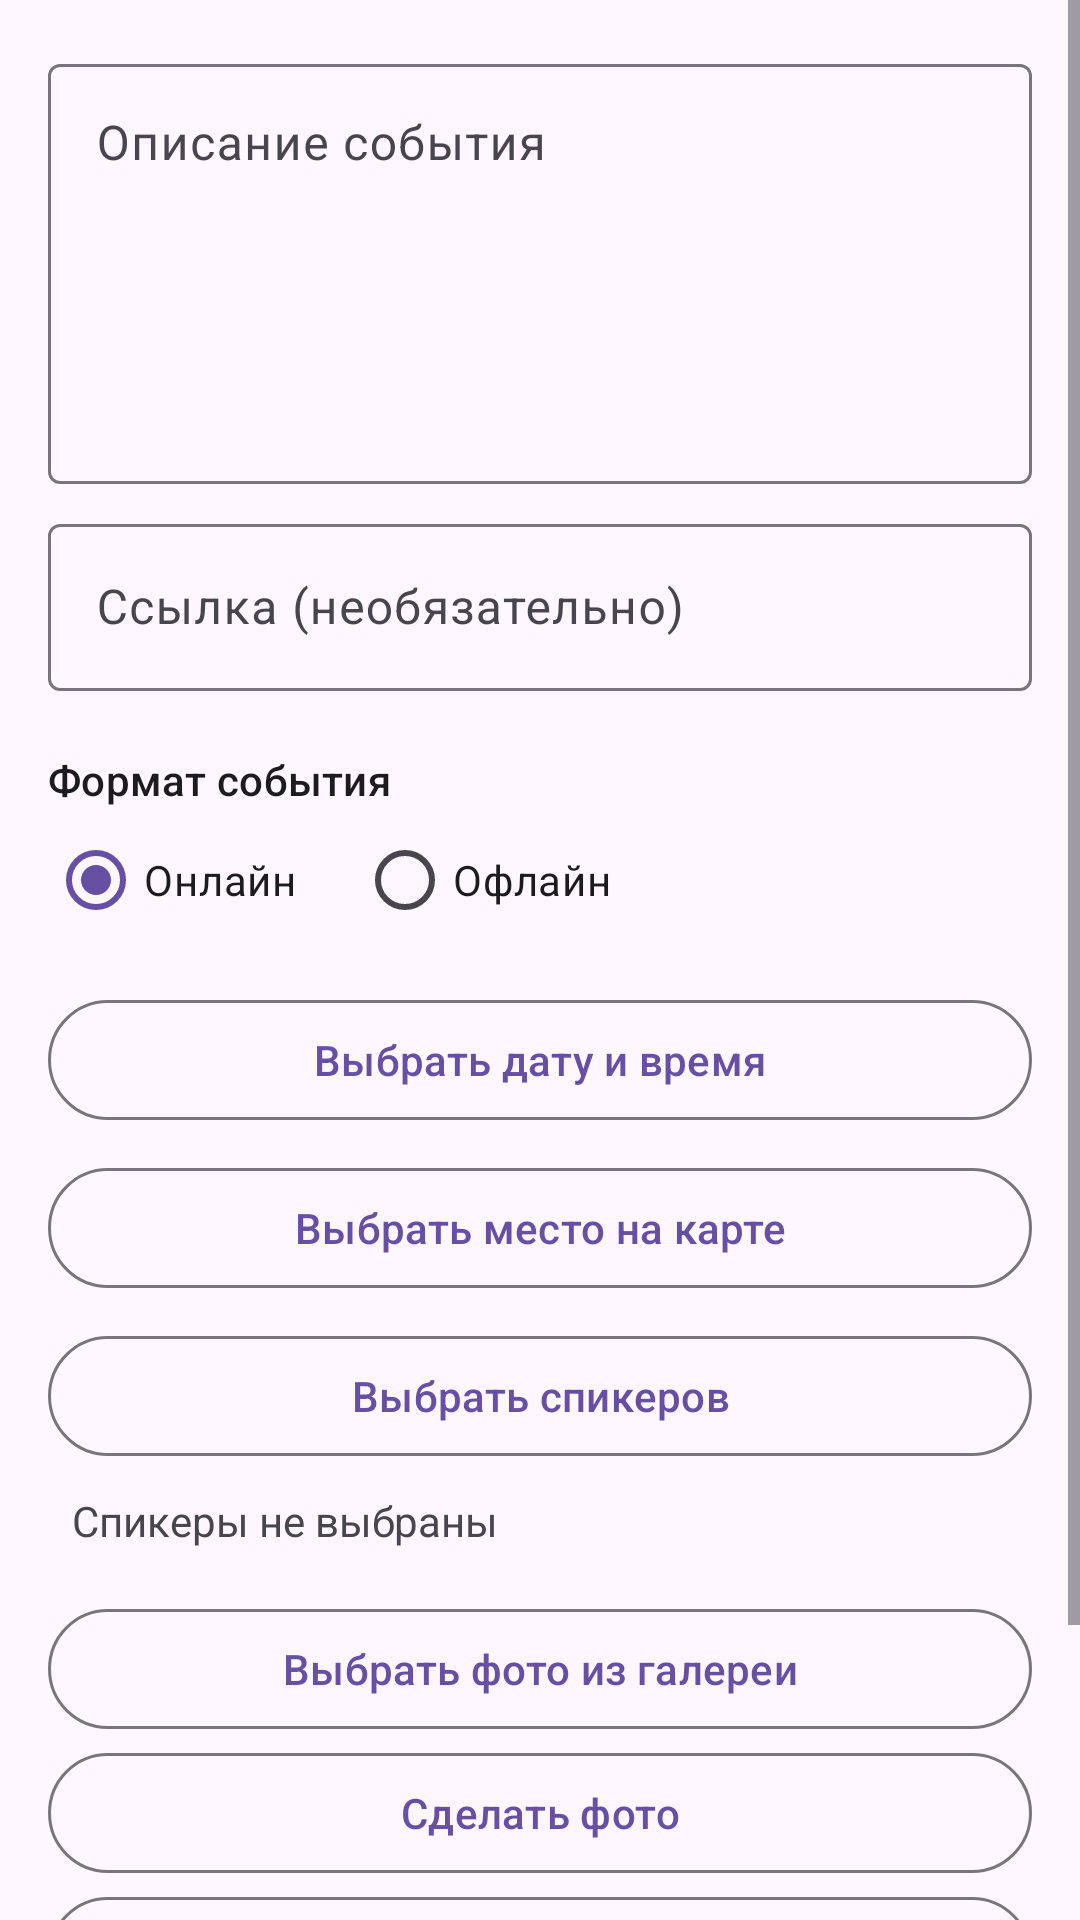

The Android layout XML behind this screen, and the referenced resources:
<!-- AndroidManifest.xml: application theme Theme.NeWork -->
<!-- res/layout/screen_create_event.xml -->
<?xml version="1.0" encoding="utf-8"?>
<ScrollView xmlns:android="http://schemas.android.com/apk/res/android"
    xmlns:app="http://schemas.android.com/apk/res-auto"
    android:layout_width="match_parent"
    android:layout_height="match_parent"
    android:fillViewport="true">

    <LinearLayout
        android:layout_width="match_parent"
        android:layout_height="wrap_content"
        android:orientation="vertical"
        android:padding="16dp">

        <com.google.android.material.textfield.TextInputLayout
            android:id="@+id/event_content_layout"
            android:layout_width="match_parent"
            android:layout_height="wrap_content"
            android:hint="@string/event_content_hint">

            <com.google.android.material.textfield.TextInputEditText
                android:id="@+id/event_content_input"
                android:layout_width="match_parent"
                android:layout_height="wrap_content"
                android:gravity="top|start"
                android:inputType="textCapSentences|textMultiLine"
                android:minHeight="140dp"
                android:maxLines="10" />
        </com.google.android.material.textfield.TextInputLayout>

        <com.google.android.material.textfield.TextInputLayout
            android:layout_width="match_parent"
            android:layout_height="wrap_content"
            android:layout_marginTop="8dp"
            android:hint="@string/link_hint">

            <com.google.android.material.textfield.TextInputEditText
                android:id="@+id/event_link_input"
                android:layout_width="match_parent"
                android:layout_height="wrap_content"
                android:inputType="textUri" />
        </com.google.android.material.textfield.TextInputLayout>

        <TextView
            android:layout_width="match_parent"
            android:layout_height="wrap_content"
            android:layout_marginTop="20dp"
            android:text="@string/event_type_label"
            android:textAppearance="?attr/textAppearanceTitleSmall" />

        <RadioGroup
            android:id="@+id/event_type_group"
            android:layout_width="match_parent"
            android:layout_height="wrap_content"
            android:orientation="horizontal">

            <RadioButton
                android:id="@+id/event_online"
                android:layout_width="wrap_content"
                android:layout_height="wrap_content"
                android:checked="true"
                android:text="@string/event_online" />

            <RadioButton
                android:id="@+id/event_offline"
                android:layout_width="wrap_content"
                android:layout_height="wrap_content"
                android:layout_marginStart="20dp"
                android:text="@string/event_offline" />
        </RadioGroup>

        <com.google.android.material.button.MaterialButton
            android:id="@+id/event_date_button"
            style="@style/Widget.Material3.Button.OutlinedButton"
            android:layout_width="match_parent"
            android:layout_height="wrap_content"
            android:layout_marginTop="12dp"
            android:text="@string/event_choose_date" />

        <com.google.android.material.button.MaterialButton
            android:id="@+id/event_location_button"
            style="@style/Widget.Material3.Button.OutlinedButton"
            android:layout_width="match_parent"
            android:layout_height="wrap_content"
            android:layout_marginTop="8dp"
            android:text="@string/location_choose" />

        <com.google.android.material.button.MaterialButton
            android:id="@+id/event_speakers_button"
            style="@style/Widget.Material3.Button.OutlinedButton"
            android:layout_width="match_parent"
            android:layout_height="wrap_content"
            android:layout_marginTop="8dp"
            android:text="@string/event_choose_speakers" />

        <TextView
            android:id="@+id/event_speakers_summary"
            android:layout_width="match_parent"
            android:layout_height="wrap_content"
            android:padding="8dp"
            android:text="@string/event_speakers_none"
            android:textColor="?attr/colorOnSurfaceVariant" />

        <com.google.android.material.button.MaterialButton
            android:id="@+id/location_remove_button"
            style="@style/Widget.Material3.Button.TextButton"
            android:layout_width="wrap_content"
            android:layout_height="wrap_content"
            android:text="@string/location_remove"
            android:visibility="gone" />

        <com.google.android.material.button.MaterialButton
            android:id="@+id/attachment_gallery_button"
            style="@style/Widget.Material3.Button.OutlinedButton"
            android:layout_width="match_parent"
            android:layout_height="wrap_content"
            android:layout_marginTop="8dp"
            android:text="@string/attachment_gallery" />

        <com.google.android.material.button.MaterialButton
            android:id="@+id/attachment_camera_button"
            style="@style/Widget.Material3.Button.OutlinedButton"
            android:layout_width="match_parent"
            android:layout_height="wrap_content"
            android:text="@string/attachment_camera" />

        <com.google.android.material.button.MaterialButton
            android:id="@+id/attachment_audio_video_button"
            style="@style/Widget.Material3.Button.OutlinedButton"
            android:layout_width="match_parent"
            android:layout_height="wrap_content"
            android:text="@string/attachment_audio_video" />

        <TextView
            android:id="@+id/attachment_name"
            android:layout_width="match_parent"
            android:layout_height="wrap_content"
            android:layout_marginTop="8dp"
            android:text="@string/attachment_none"
            android:visibility="gone" />

        <ImageView
            android:id="@+id/attachment_preview"
            android:layout_width="match_parent"
            android:layout_height="180dp"
            android:layout_marginTop="8dp"
            android:contentDescription="@string/attachment_preview"
            android:scaleType="centerCrop"
            android:visibility="gone" />

        <com.google.android.material.button.MaterialButton
            android:id="@+id/attachment_remove_button"
            style="@style/Widget.Material3.Button.TextButton"
            android:layout_width="wrap_content"
            android:layout_height="wrap_content"
            android:text="@string/attachment_remove"
            android:visibility="gone" />

        <ProgressBar
            android:id="@+id/event_create_progress"
            style="?android:attr/progressBarStyleHorizontal"
            android:layout_width="match_parent"
            android:layout_height="wrap_content"
            android:layout_marginTop="16dp"
            android:indeterminate="true"
            android:visibility="gone" />

        <com.google.android.material.button.MaterialButton
            android:id="@+id/event_cancel_button"
            style="@style/Widget.Material3.Button.OutlinedButton"
            android:layout_width="match_parent"
            android:layout_height="wrap_content"
            android:layout_marginTop="16dp"
            android:text="@string/cancel" />
    </LinearLayout>
</ScrollView>
<!-- resources referenced by this layout -->
<resources>
  <string name="attachment_audio_video">Выбрать аудио или видео</string>
  <string name="attachment_camera">Сделать фото</string>
  <string name="attachment_gallery">Выбрать фото из галереи</string>
  <string name="attachment_none">Вложение не выбрано</string>
  <string name="attachment_preview">Предпросмотр вложения</string>
  <string name="attachment_remove">Убрать вложение</string>
  <string name="cancel">Отмена</string>
  <string name="event_choose_date">Выбрать дату и время</string>
  <string name="event_choose_speakers">Выбрать спикеров</string>
  <string name="event_content_hint">Описание события</string>
  <string name="event_offline">Офлайн</string>
  <string name="event_online">Онлайн</string>
  <string name="event_speakers_none">Спикеры не выбраны</string>
  <string name="event_type_label">Формат события</string>
  <string name="link_hint">Ссылка (необязательно)</string>
  <string name="location_choose">Выбрать место на карте</string>
  <string name="location_remove">Убрать место</string>
  <style name="Theme.NeWork" parent="Theme.Material3.DayNight.NoActionBar">
          <item name="colorPrimary">@color/nework_primary</item>
          <item name="colorOnPrimary">@color/nework_on_primary</item>
          <item name="colorSecondary">@color/nework_secondary</item>
      </style>
  <color name="nework_primary">#6750A4</color>
  <color name="nework_on_primary">#FFFFFF</color>
  <color name="nework_secondary">#625B71</color>
</resources>
